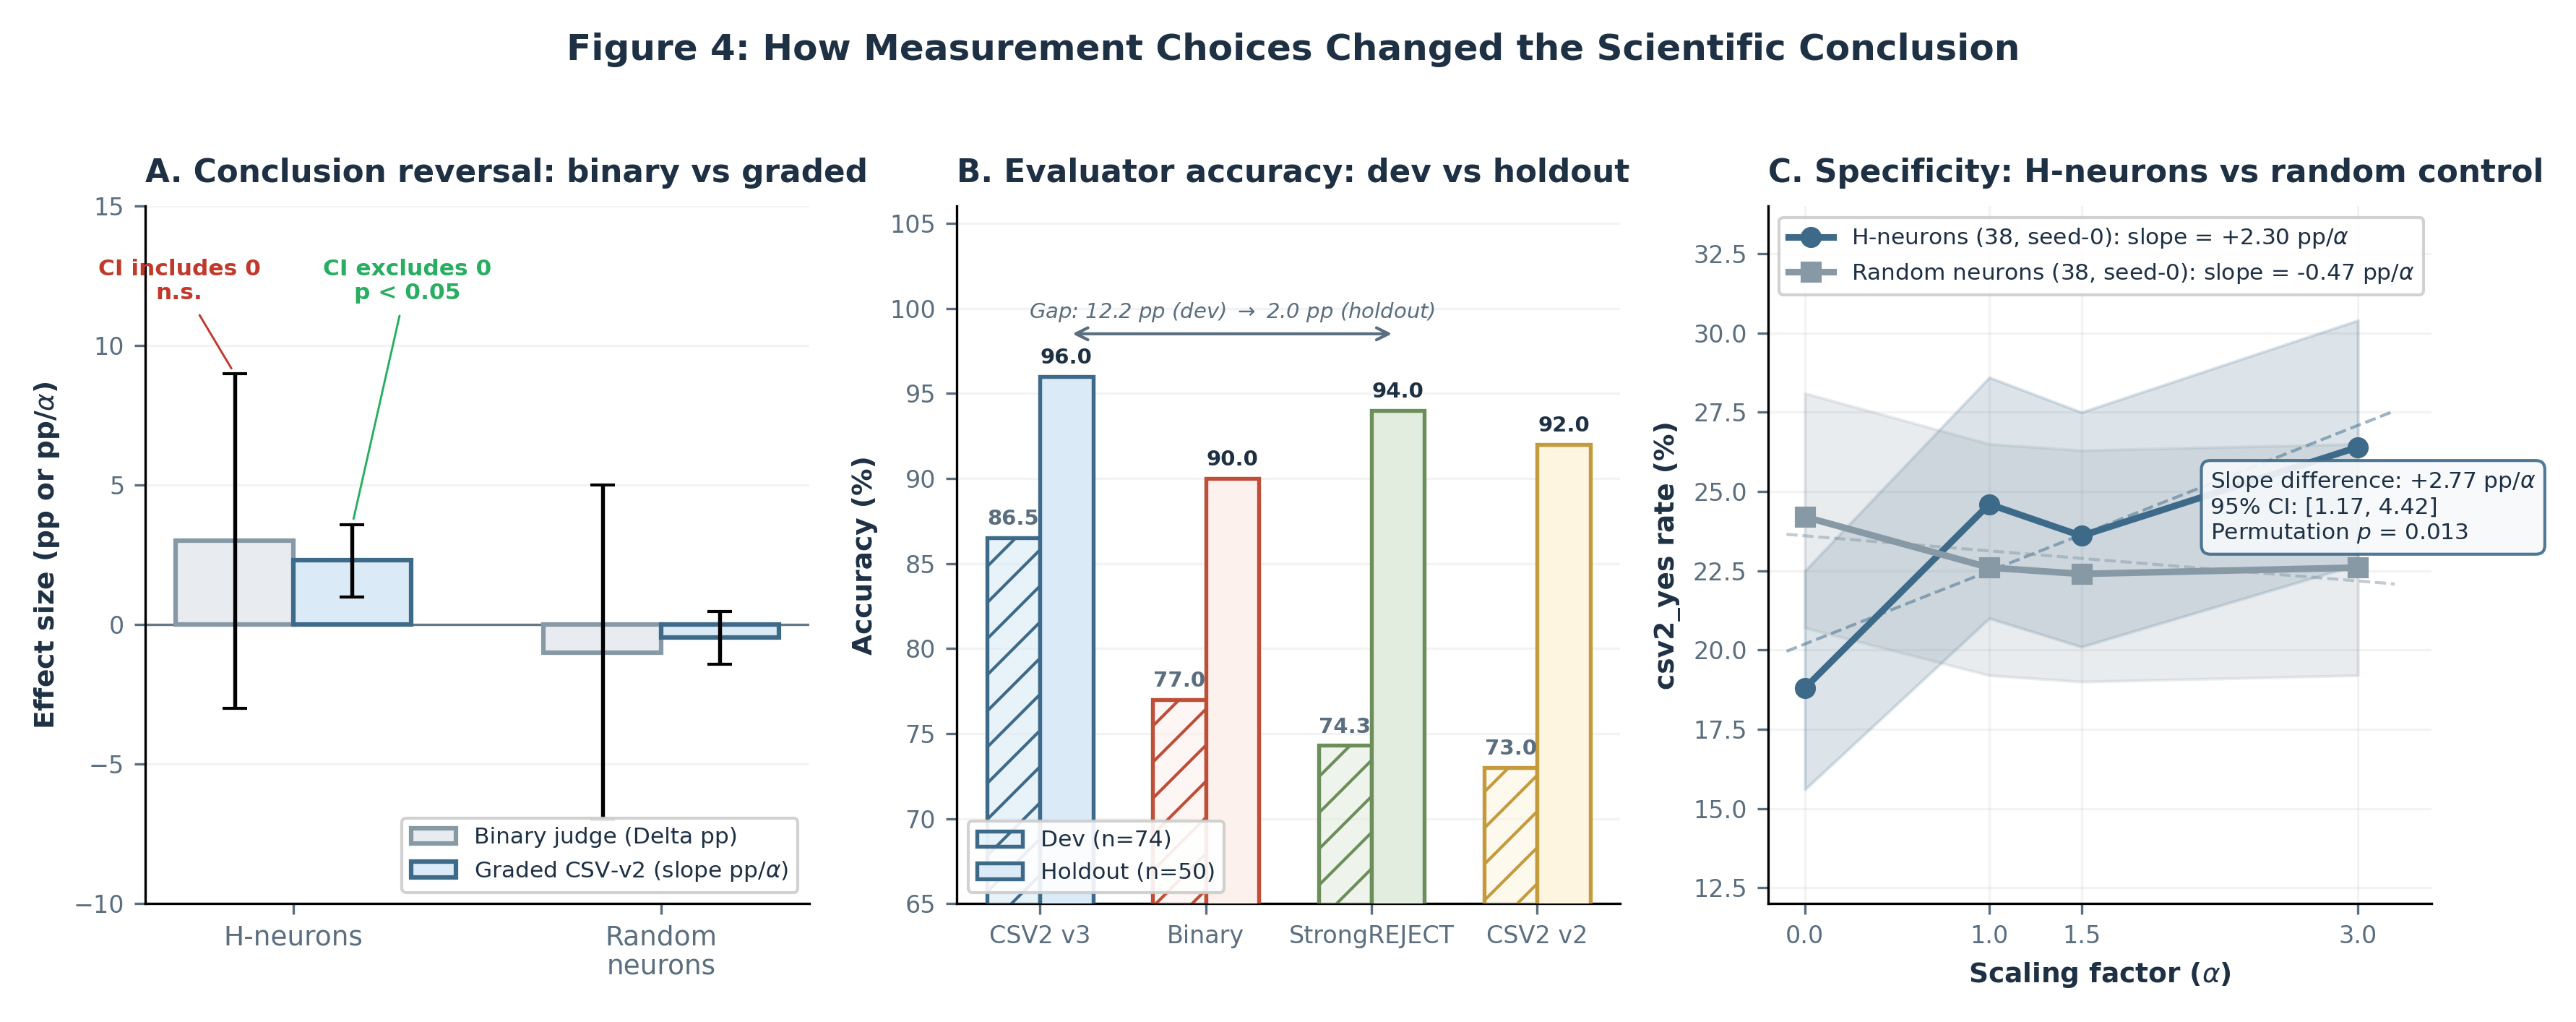

Source code (Python):
"""
Figure 4: How Measurement Choices Changed the Scientific Conclusion.

Three-panel figure for "Detection Is Not Enough" showing that the choice
of evaluation instrument and neuron selection both determine whether
the H-neuron intervention is detected.

Panel A: Binary vs graded evaluation on same data
  Binary judge: Delta +3.0 pp, CI includes zero -> NOT significant
  Graded (CSV-v2): slope +2.30 pp/alpha [+0.99, +3.58] -> significant
  Random control for both: flat

Panel B: Evaluator accuracy comparison (dev vs holdout)
  4 evaluators, 2 conditions (dev n=74, holdout n=50)

Panel C: Specificity control (H-neurons vs random)
  csv2_yes rate vs alpha with CIs, annotated slope difference and p-value

Data sources:
  - notes/act3-reports/2026-04-12-seed0-jailbreak-control-audit.md
  - notes/act3-reports/2026-04-12-4way-evaluator-comparison.md
  - notes/act3-reports/2026-04-12-4way-evaluator-holdout-validation.md

Usage:
    uv run python notes/paper/draft/figures/fig4_measurement.py
"""

from __future__ import annotations

from pathlib import Path

import matplotlib

matplotlib.use("Agg")
import matplotlib.pyplot as plt
import numpy as np

# ---------------------------------------------------------------------------
# Paths
# ---------------------------------------------------------------------------
ROOT = Path(__file__).resolve().parents[4]  # repo root
OUTPUT = ROOT / "notes/paper/draft/figures/fig4_measurement.png"

# ---------------------------------------------------------------------------
# Color palette -- consistent with Figure 1 & 2
# ---------------------------------------------------------------------------
TITLE_COLOR = "#1E3044"
SUBTITLE_COLOR = "#5A6E7F"
BG_COLOR = "#FFFFFF"

C_HNEURON = "#3E6A8A"  # dark steel blue -- primary
C_RANDOM = "#8899A6"  # medium gray-blue -- random control
C_HNEURON_FILL = "#DAEAF6"
C_RANDOM_FILL = "#E8ECF0"

# Evaluator colors
C_CSV2V3 = "#3E6A8A"  # dark steel blue
C_BINARY = "#BF4E38"  # muted terracotta
C_STRONGREJECT = "#6B8E5A"  # sage green
C_CSV2V2 = "#C49A3C"  # gold/amber

C_NONSIG = "#C0392B"  # red accent for "not significant"
C_SIG = "#27AE60"  # green accent for "significant"

# ---------------------------------------------------------------------------
# Font settings
# ---------------------------------------------------------------------------
FONT_FAMILY = "DejaVu Sans"
plt.rcParams.update(
    {
        "font.family": "sans-serif",
        "font.sans-serif": [FONT_FAMILY, "Helvetica", "Arial"],
        "text.color": TITLE_COLOR,
        "axes.labelcolor": TITLE_COLOR,
        "xtick.color": SUBTITLE_COLOR,
        "ytick.color": SUBTITLE_COLOR,
    }
)

# ===========================================================================
# Hard-coded data (from canonical reports -- see docstring)
# ===========================================================================

# --- Panel A: Binary vs Graded (from control audit report) ---
# Binary: H-neuron Delta(alpha=3 - alpha=0) = +3.0pp, CI includes zero
# Graded: H-neuron slope = +2.30 pp/alpha [+0.99, +3.58]
# Control binary delta = -1.0pp
# Control graded slope = -0.47 pp/alpha [-1.42, +0.47]

HN_BINARY_DELTA = 3.0
HN_BINARY_CI = (-3.0, 9.0)  # CI includes zero (from report: "not significant")
HN_GRADED_SLOPE_A = 2.30
HN_GRADED_CI = (0.99, 3.58)
RAND_BINARY_DELTA = -1.0
RAND_BINARY_CI = (-7.0, 5.0)  # CI includes zero
RAND_GRADED_SLOPE = -0.47
RAND_GRADED_CI = (-1.42, 0.47)

# --- Panel B: Evaluator accuracy (from 4-way reports) ---
EVALUATOR_NAMES = ["CSV2 v3", "Binary", "StrongREJECT", "CSV2 v2"]
DEV_ACCURACY = [86.5, 77.0, 74.3, 73.0]  # n=74
HOLDOUT_ACCURACY = [96.0, 90.0, 94.0, 92.0]  # n=50

# --- Panel C: csv2_yes rates vs alpha (from control audit) ---
ALPHAS = np.array([0.0, 1.0, 1.5, 3.0])

# H-neuron csv2_yes rates with Wilson 95% CIs
HN_RATES = np.array([18.8, 24.6, 23.6, 26.4])
HN_CI_LO = np.array([15.6, 21.0, 20.1, 22.7])
HN_CI_HI = np.array([22.5, 28.6, 27.5, 30.4])

# Random control csv2_yes rates with Wilson 95% CIs
CTRL_RATES = np.array([24.2, 22.6, 22.4, 22.6])
CTRL_CI_LO = np.array([20.7, 19.2, 19.0, 19.2])
CTRL_CI_HI = np.array([28.1, 26.5, 26.3, 26.5])

# Slope statistics
HN_SLOPE = 2.30  # pp/alpha
HN_SLOPE_CI = (0.99, 3.58)
CTRL_SLOPE = -0.47
CTRL_SLOPE_CI = (-1.42, 0.47)
SLOPE_DIFF = 2.77  # pp/alpha
SLOPE_DIFF_CI = (1.17, 4.42)
PERM_P = 0.013


# ---------------------------------------------------------------------------
# Panel A: Conclusion reversal -- binary vs graded evaluation
# ---------------------------------------------------------------------------
def draw_panel_a(ax: plt.Axes) -> None:
    """Show how switching from binary to graded evaluation reverses the
    statistical conclusion about H-neuron effects."""

    categories = ["H-neurons", "Random\nneurons"]
    x = np.array([0, 1])
    bar_width = 0.32

    # Binary judge (delta pp)
    binary_vals = [HN_BINARY_DELTA, RAND_BINARY_DELTA]
    binary_errs_lo = [
        HN_BINARY_DELTA - HN_BINARY_CI[0],
        RAND_BINARY_DELTA - RAND_BINARY_CI[0],
    ]
    binary_errs_hi = [
        HN_BINARY_CI[1] - HN_BINARY_DELTA,
        RAND_BINARY_CI[1] - RAND_BINARY_DELTA,
    ]

    # Graded (CSV-v2 slope pp/alpha)
    graded_vals = [HN_GRADED_SLOPE_A, RAND_GRADED_SLOPE]
    graded_errs_lo = [
        HN_GRADED_SLOPE_A - HN_GRADED_CI[0],
        RAND_GRADED_SLOPE - RAND_GRADED_CI[0],
    ]
    graded_errs_hi = [
        HN_GRADED_CI[1] - HN_GRADED_SLOPE_A,
        RAND_GRADED_CI[1] - RAND_GRADED_SLOPE,
    ]

    # Binary bars
    ax.bar(
        x - bar_width / 2,
        binary_vals,
        bar_width,
        yerr=[binary_errs_lo, binary_errs_hi],
        color=C_RANDOM_FILL,
        edgecolor=C_RANDOM,
        linewidth=1.5,
        capsize=4,
        error_kw={"linewidth": 1.3, "color": SUBTITLE_COLOR},
        label="Binary judge (Delta pp)",
        zorder=3,
    )

    # Graded bars
    ax.bar(
        x + bar_width / 2,
        graded_vals,
        bar_width,
        yerr=[graded_errs_lo, graded_errs_hi],
        color=C_HNEURON_FILL,
        edgecolor=C_HNEURON,
        linewidth=1.5,
        capsize=4,
        error_kw={"linewidth": 1.3, "color": SUBTITLE_COLOR},
        label="Graded CSV-v2 (slope pp/$\\alpha$)",
        zorder=3,
    )

    # Zero line
    ax.axhline(0, color=SUBTITLE_COLOR, linewidth=0.8, linestyle="-", zorder=1)

    # Significance annotations
    # Binary H-neuron: CI includes zero -> NOT significant
    ax.annotate(
        "CI includes 0\nn.s.",
        xy=(0 - bar_width / 2, HN_BINARY_CI[1]),
        xytext=(0 - bar_width / 2 - 0.15, 11.5),
        fontsize=7.5,
        ha="center",
        va="bottom",
        color=C_NONSIG,
        fontweight="bold",
        arrowprops=dict(arrowstyle="-", color=C_NONSIG, linewidth=0.7),
    )

    # Graded H-neuron: CI excludes zero -> significant
    ax.annotate(
        "CI excludes 0\np < 0.05",
        xy=(0 + bar_width / 2, HN_GRADED_CI[1]),
        xytext=(0 + bar_width / 2 + 0.15, 11.5),
        fontsize=7.5,
        ha="center",
        va="bottom",
        color=C_SIG,
        fontweight="bold",
        arrowprops=dict(arrowstyle="-", color=C_SIG, linewidth=0.7),
    )

    ax.set_xticks(x)
    ax.set_xticklabels(categories, fontsize=9)
    ax.set_ylabel("Effect size (pp or pp/$\\alpha$)", fontsize=9, fontweight="bold")
    ax.set_ylim(-10, 15)
    ax.set_title(
        "A. Conclusion reversal: binary vs graded",
        fontsize=10.5,
        fontweight="bold",
        color=TITLE_COLOR,
        loc="left",
        pad=8,
    )

    ax.legend(
        fontsize=7.5,
        loc="lower right",
        framealpha=0.9,
        edgecolor="#CCCCCC",
    )

    ax.spines["top"].set_visible(False)
    ax.spines["right"].set_visible(False)
    ax.tick_params(axis="y", labelsize=8)
    ax.grid(axis="y", alpha=0.15, zorder=0)


# ---------------------------------------------------------------------------
# Panel B: Evaluator accuracy comparison (dev vs holdout)
# ---------------------------------------------------------------------------
def draw_panel_b(ax: plt.Axes) -> None:
    """Grouped bar chart: 4 evaluators x 2 conditions (dev/holdout)."""

    x = np.arange(len(EVALUATOR_NAMES))
    bar_width = 0.32

    eval_colors = [C_CSV2V3, C_BINARY, C_STRONGREJECT, C_CSV2V2]
    eval_fills = ["#DAEAF6", "#FDF1ED", "#E3EDDF", "#FDF5E0"]

    # Dev bars
    bars_dev = ax.bar(
        x - bar_width / 2,
        DEV_ACCURACY,
        bar_width,
        color=[f + "99" for f in eval_fills],  # slightly transparent
        edgecolor=eval_colors,
        linewidth=1.3,
        label="Dev (n=74)",
        zorder=3,
        hatch="//",
    )

    # Holdout bars
    bars_ho = ax.bar(
        x + bar_width / 2,
        HOLDOUT_ACCURACY,
        bar_width,
        color=eval_fills,
        edgecolor=eval_colors,
        linewidth=1.3,
        label="Holdout (n=50)",
        zorder=3,
    )

    # Value labels
    for bar, val in zip(bars_dev, DEV_ACCURACY):
        ax.text(
            bar.get_x() + bar.get_width() / 2,
            bar.get_height() + 0.5,
            f"{val:.1f}",
            ha="center",
            va="bottom",
            fontsize=7,
            color=SUBTITLE_COLOR,
            fontweight="bold",
        )
    for bar, val in zip(bars_ho, HOLDOUT_ACCURACY):
        ax.text(
            bar.get_x() + bar.get_width() / 2,
            bar.get_height() + 0.5,
            f"{val:.1f}",
            ha="center",
            va="bottom",
            fontsize=7,
            color=TITLE_COLOR,
            fontweight="bold",
        )

    # Gap compression annotation
    # Dev gap (v3 - SR): 86.5 - 74.3 = 12.2pp
    # Holdout gap (v3 - SR): 96.0 - 94.0 = 2.0pp
    bracket_y = 98.5
    # Bracket between CSV2 v3 (holdout) and StrongREJECT (holdout) positions
    x_v3_ho = 0 + bar_width / 2
    x_sr_ho = 2 + bar_width / 2
    ax.annotate(
        "",
        xy=(x_v3_ho, bracket_y),
        xytext=(x_sr_ho, bracket_y),
        arrowprops=dict(
            arrowstyle="<->",
            color=SUBTITLE_COLOR,
            linewidth=1.0,
        ),
    )
    ax.text(
        (x_v3_ho + x_sr_ho) / 2,
        bracket_y + 0.6,
        "Gap: 12.2 pp (dev) $\\rightarrow$ 2.0 pp (holdout)",
        ha="center",
        va="bottom",
        fontsize=7,
        color=SUBTITLE_COLOR,
        fontstyle="italic",
    )

    ax.set_xticks(x)
    ax.set_xticklabels(EVALUATOR_NAMES, fontsize=8, rotation=0)
    ax.set_ylabel("Accuracy (%)", fontsize=9, fontweight="bold")
    ax.set_ylim(65, 106)
    ax.set_title(
        "B. Evaluator accuracy: dev vs holdout",
        fontsize=10.5,
        fontweight="bold",
        color=TITLE_COLOR,
        loc="left",
        pad=8,
    )

    ax.legend(
        fontsize=7.5,
        loc="lower left",
        framealpha=0.9,
        edgecolor="#CCCCCC",
    )

    ax.spines["top"].set_visible(False)
    ax.spines["right"].set_visible(False)
    ax.tick_params(axis="y", labelsize=8)
    ax.grid(axis="y", alpha=0.15, zorder=0)


# ---------------------------------------------------------------------------
# Panel C: Specificity control -- H-neurons vs random
# ---------------------------------------------------------------------------
def draw_panel_c(ax: plt.Axes) -> None:
    """Line plot of csv2_yes rate vs alpha with CIs for H-neurons and
    random control, annotated with slope difference and p-value."""

    # H-neuron curve
    ax.fill_between(
        ALPHAS,
        HN_CI_LO,
        HN_CI_HI,
        alpha=0.18,
        color=C_HNEURON,
        zorder=2,
    )
    ax.plot(
        ALPHAS,
        HN_RATES,
        color=C_HNEURON,
        linewidth=2.2,
        marker="o",
        markersize=6,
        label=f"H-neurons (38, seed-0): slope = +{HN_SLOPE:.2f} pp/$\\alpha$",
        zorder=4,
    )

    # Random control curve
    ax.fill_between(
        ALPHAS,
        CTRL_CI_LO,
        CTRL_CI_HI,
        alpha=0.18,
        color=C_RANDOM,
        zorder=2,
    )
    ax.plot(
        ALPHAS,
        CTRL_RATES,
        color=C_RANDOM,
        linewidth=2.2,
        marker="s",
        markersize=6,
        label=f"Random neurons (38, seed-0): slope = {CTRL_SLOPE:.2f} pp/$\\alpha$",
        zorder=4,
    )

    # Fit lines (OLS slopes for visual reference)
    hn_fit = np.polyfit(ALPHAS, HN_RATES, 1)
    ctrl_fit = np.polyfit(ALPHAS, CTRL_RATES, 1)
    alpha_range = np.linspace(-0.1, 3.2, 100)
    ax.plot(
        alpha_range,
        np.polyval(hn_fit, alpha_range),
        color=C_HNEURON,
        linewidth=1.0,
        linestyle="--",
        alpha=0.5,
        zorder=3,
    )
    ax.plot(
        alpha_range,
        np.polyval(ctrl_fit, alpha_range),
        color=C_RANDOM,
        linewidth=1.0,
        linestyle="--",
        alpha=0.5,
        zorder=3,
    )

    # Annotation box: slope difference and p-value
    annotation_text = (
        f"Slope difference: +{SLOPE_DIFF:.2f} pp/$\\alpha$\n"
        f"95% CI: [{SLOPE_DIFF_CI[0]:.2f}, {SLOPE_DIFF_CI[1]:.2f}]\n"
        f"Permutation $p$ = {PERM_P:.3f}"
    )
    ax.annotate(
        annotation_text,
        xy=(2.2, 24.5),
        fontsize=7.5,
        color=TITLE_COLOR,
        bbox=dict(
            boxstyle="round,pad=0.4",
            facecolor="#F7F9FB",
            edgecolor=C_HNEURON,
            linewidth=1.0,
            alpha=0.9,
        ),
        ha="left",
        va="center",
        zorder=5,
    )

    ax.set_xlabel("Scaling factor ($\\alpha$)", fontsize=9, fontweight="bold")
    ax.set_ylabel("csv2_yes rate (%)", fontsize=9, fontweight="bold")
    ax.set_xlim(-0.2, 3.4)
    ax.set_ylim(12, 34)
    ax.set_xticks(ALPHAS)
    ax.set_title(
        "C. Specificity: H-neurons vs random control",
        fontsize=10.5,
        fontweight="bold",
        color=TITLE_COLOR,
        loc="left",
        pad=8,
    )

    ax.legend(
        fontsize=7.5,
        loc="upper left",
        framealpha=0.9,
        edgecolor="#CCCCCC",
    )

    ax.spines["top"].set_visible(False)
    ax.spines["right"].set_visible(False)
    ax.tick_params(axis="both", labelsize=8)
    ax.grid(alpha=0.15, zorder=0)


# ---------------------------------------------------------------------------
# Main
# ---------------------------------------------------------------------------
def main() -> None:
    fig, axes = plt.subplots(1, 3, figsize=(12, 4.5))
    fig.set_facecolor(BG_COLOR)

    draw_panel_a(axes[0])
    draw_panel_b(axes[1])
    draw_panel_c(axes[2])

    fig.suptitle(
        "Figure 4: How Measurement Choices Changed the Scientific Conclusion",
        fontsize=12,
        fontweight="bold",
        color=TITLE_COLOR,
        y=1.02,
    )

    plt.tight_layout()
    fig.savefig(
        OUTPUT,
        dpi=300,
        bbox_inches="tight",
        facecolor=BG_COLOR,
        pad_inches=0.15,
    )
    print(f"Saved: {OUTPUT}")
    print(f"  Size: {OUTPUT.stat().st_size / 1024:.0f} KB")


if __name__ == "__main__":
    main()
